Run: headless pygame with SDL's dummy video driver; simulated clock (each Clock.tick advances the game by its frame time, no real sleeping); random seed 0; keys injected as events and as key.get_pressed() state; no mouse input.
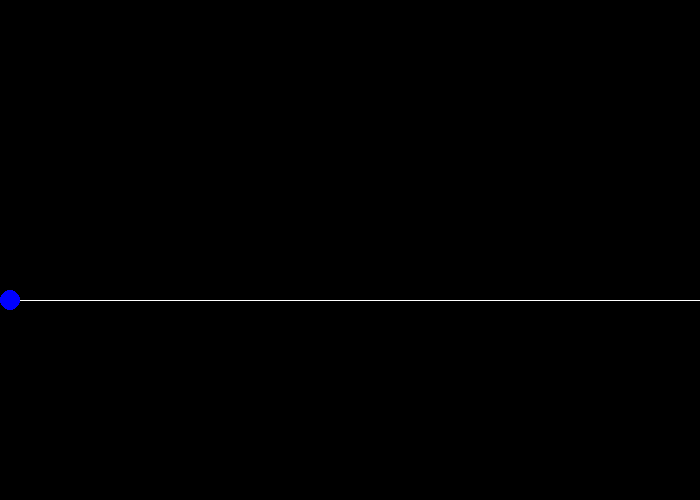
Frame 1 of 4 · flips 1–60 · no input
Frame 2 of 4 · flips 61–180 · tapped SPACE, RETURN · held RIGHT (→), D · screen unchanged from frame 1, image omitted
Frame 3 of 4 · flips 181–300 · held DOWN (↓), S · screen unchanged from frame 2, image omitted
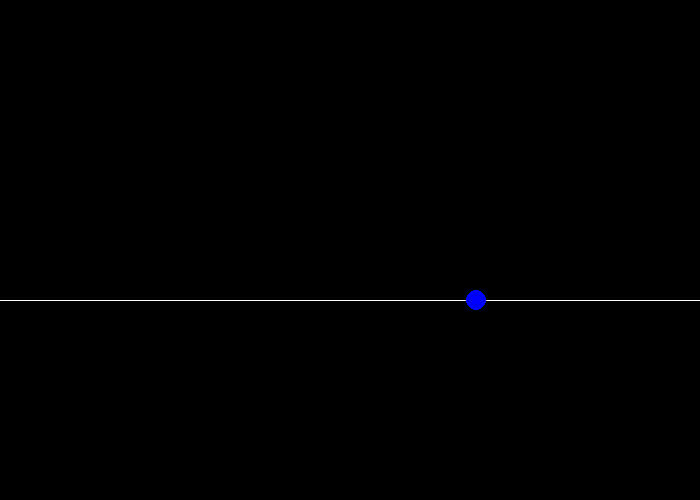
Frame 4 of 4 · flips 301–420 · held LEFT (←), A, UP (↑), W

The pygame program that drew these frames:

import pygame

pygame.init()
run = True

# Colours settings
BLACK = (0, 0, 0)
WHITE = (255, 255, 255)
BLUE = (0, 0, 255)

# Display settings
WIDTH = 700
HEIGHT = 500
screen = pygame.display.set_mode((WIDTH, HEIGHT), pygame.RESIZABLE)
pygame.display.set_caption('MRU Simulation')

# Frame settings
FPS = 60
clock = pygame.time.Clock()

# X_POS, Y_POS of trajectory
Y_POS = 300
X_POS = 10


class Particle:
    def __init__(self, colour, velocity, acceleration):
        self.radius = 10
        self.colour = colour
        self.vel = velocity
        self.accel = acceleration
        self.X_POS = X_POS
        self.is_moving = False
        self.moving_right = True

    def move(self):
        # Reset position if passed screen width
        if self.X_POS > WIDTH:
            self.X_POS = 0
        if self.X_POS < 0:
            self.X_POS = WIDTH

        # Move x position coordinates if particle is moving
        if self.is_moving:
            self.vel += self.accel  # MRUV case, acceleration not 0
            if self.moving_right:
                self.X_POS += self.vel
            else:
                self.X_POS -= self.vel

    def draw(self):
        pygame.draw.circle(screen, self.colour, (self.X_POS, Y_POS), self.radius)


p1 = Particle(BLUE, 2, 0)

while run:
    clock.tick(FPS)

    # Screen background settings
    screen.fill(BLACK)
    pygame.draw.line(screen, WHITE, (0, Y_POS), (WIDTH, Y_POS))

    p1.draw()
    p1.move()

    for event in pygame.event.get():
        # Exit game
        if event.type == pygame.QUIT:
            run = False
        # Player control direction
        if event.type == pygame.KEYDOWN:
            if event.key == pygame.K_SPACE:
                p1.is_moving = not p1.is_moving
            if event.key == pygame.K_LEFT:
                p1.is_moving = True
                p1.moving_right = False
            if event.key == pygame.K_RIGHT:
                p1.is_moving = True
                p1.moving_right = True

    pygame.display.flip()

pygame.quit()
quit()
